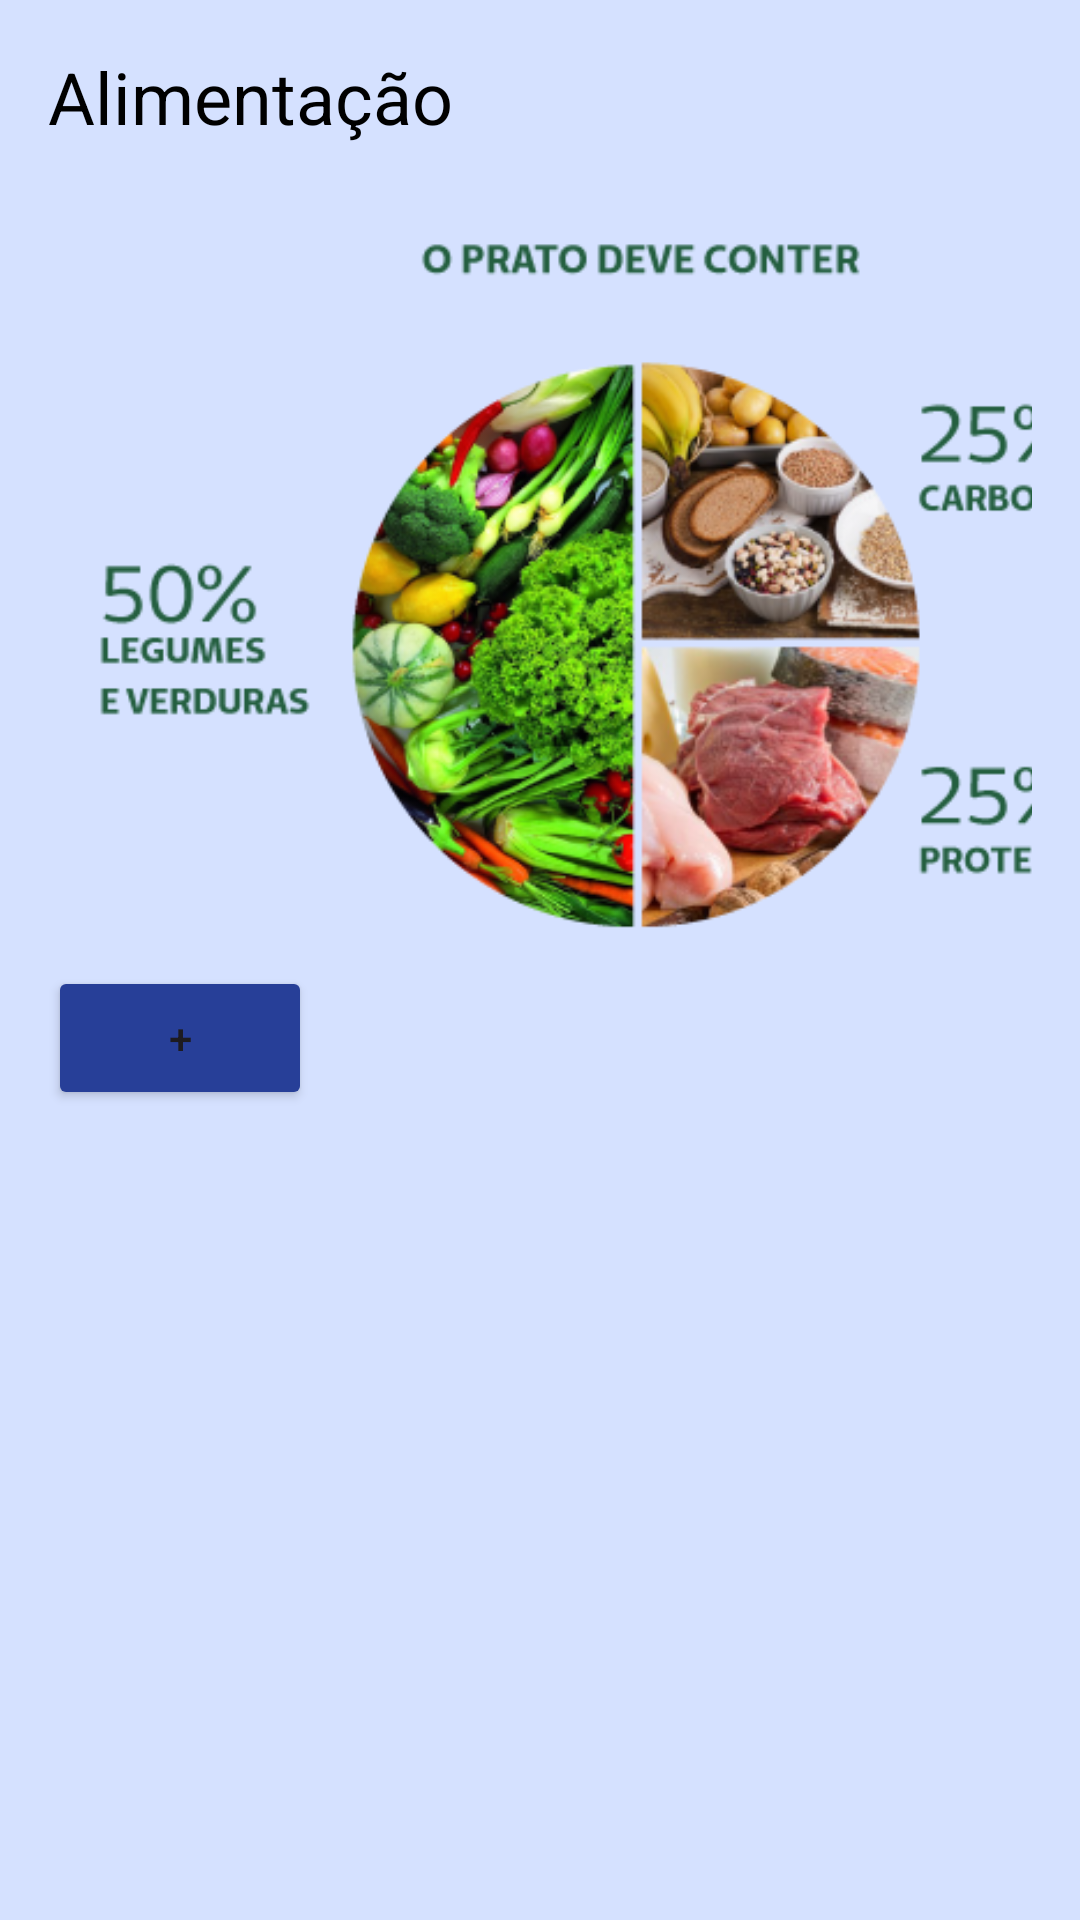

Reconstruct the res/layout file that produces this screen, plus the resources it refers to.
<!-- AndroidManifest.xml: application theme Theme.AcademiaUnifor -->
<!-- res/layout/activity_alimentacao.xml -->
<LinearLayout xmlns:android="http://schemas.android.com/apk/res/android"
    xmlns:app="http://schemas.android.com/apk/res-auto"
    android:layout_width="match_parent"
    android:layout_height="match_parent"
    android:background="#D5E1FF"
    android:orientation="vertical"
    android:padding="16dp">

    <LinearLayout
        android:layout_width="302dp"
        android:layout_height="54dp"
        android:orientation="horizontal">

        <TextView
            android:id="@+id/textView2"
            android:layout_width="match_parent"
            android:layout_height="match_parent"
            android:text="Alimentação"
            android:textColor="#000000"
            android:textSize="24sp" />
    </LinearLayout>

    <ImageView
        android:id="@+id/imageView4"
        android:layout_width="399dp"
        android:layout_height="252dp"
        app:srcCompat="@drawable/graficoalimentar" />

    <Button
        android:id="@+id/btnAdicionarAlimento"
        android:layout_width="wrap_content"
        android:layout_height="wrap_content"
        android:backgroundTint="#273F98"
        android:text="+" />

    <LinearLayout
        android:layout_width="304dp"
        android:layout_height="15dp"
        android:orientation="horizontal"></LinearLayout>

    <androidx.recyclerview.widget.RecyclerView
        android:id="@+id/recyclerViewAlimentacao"
        android:layout_width="match_parent"
        android:layout_height="match_parent" />

</LinearLayout>
<!-- resources referenced by this layout -->
<resources>
  <!-- drawable graficoalimentar: png bitmap (drawable, 144892 bytes) -->
  <style name="Theme.AcademiaUnifor" parent="Base.Theme.AcademiaUnifor" />
  <style name="Base.Theme.AcademiaUnifor" parent="Theme.Material3.Light.NoActionBar">
          
          <item name="android:windowBackground">#D6E2FF</item>
          <item name="colorSurface">#D6E2FF</item> 
          <item name="android:statusBarColor">#D6E2FF</item> 
      </style>
</resources>
